Image classification data set "casting_data_augm" (AdKamat2411/Manufacturing-Detection on GitHub). Class labels (2): defective front, ok front.

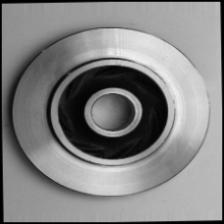
Label: ok front

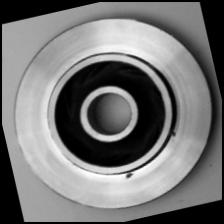
Label: defective front

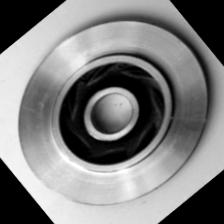
Label: ok front

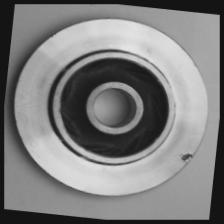
Label: defective front

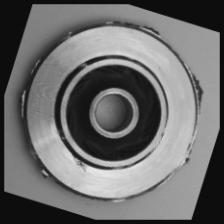
Label: defective front

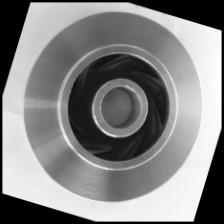
Label: ok front
